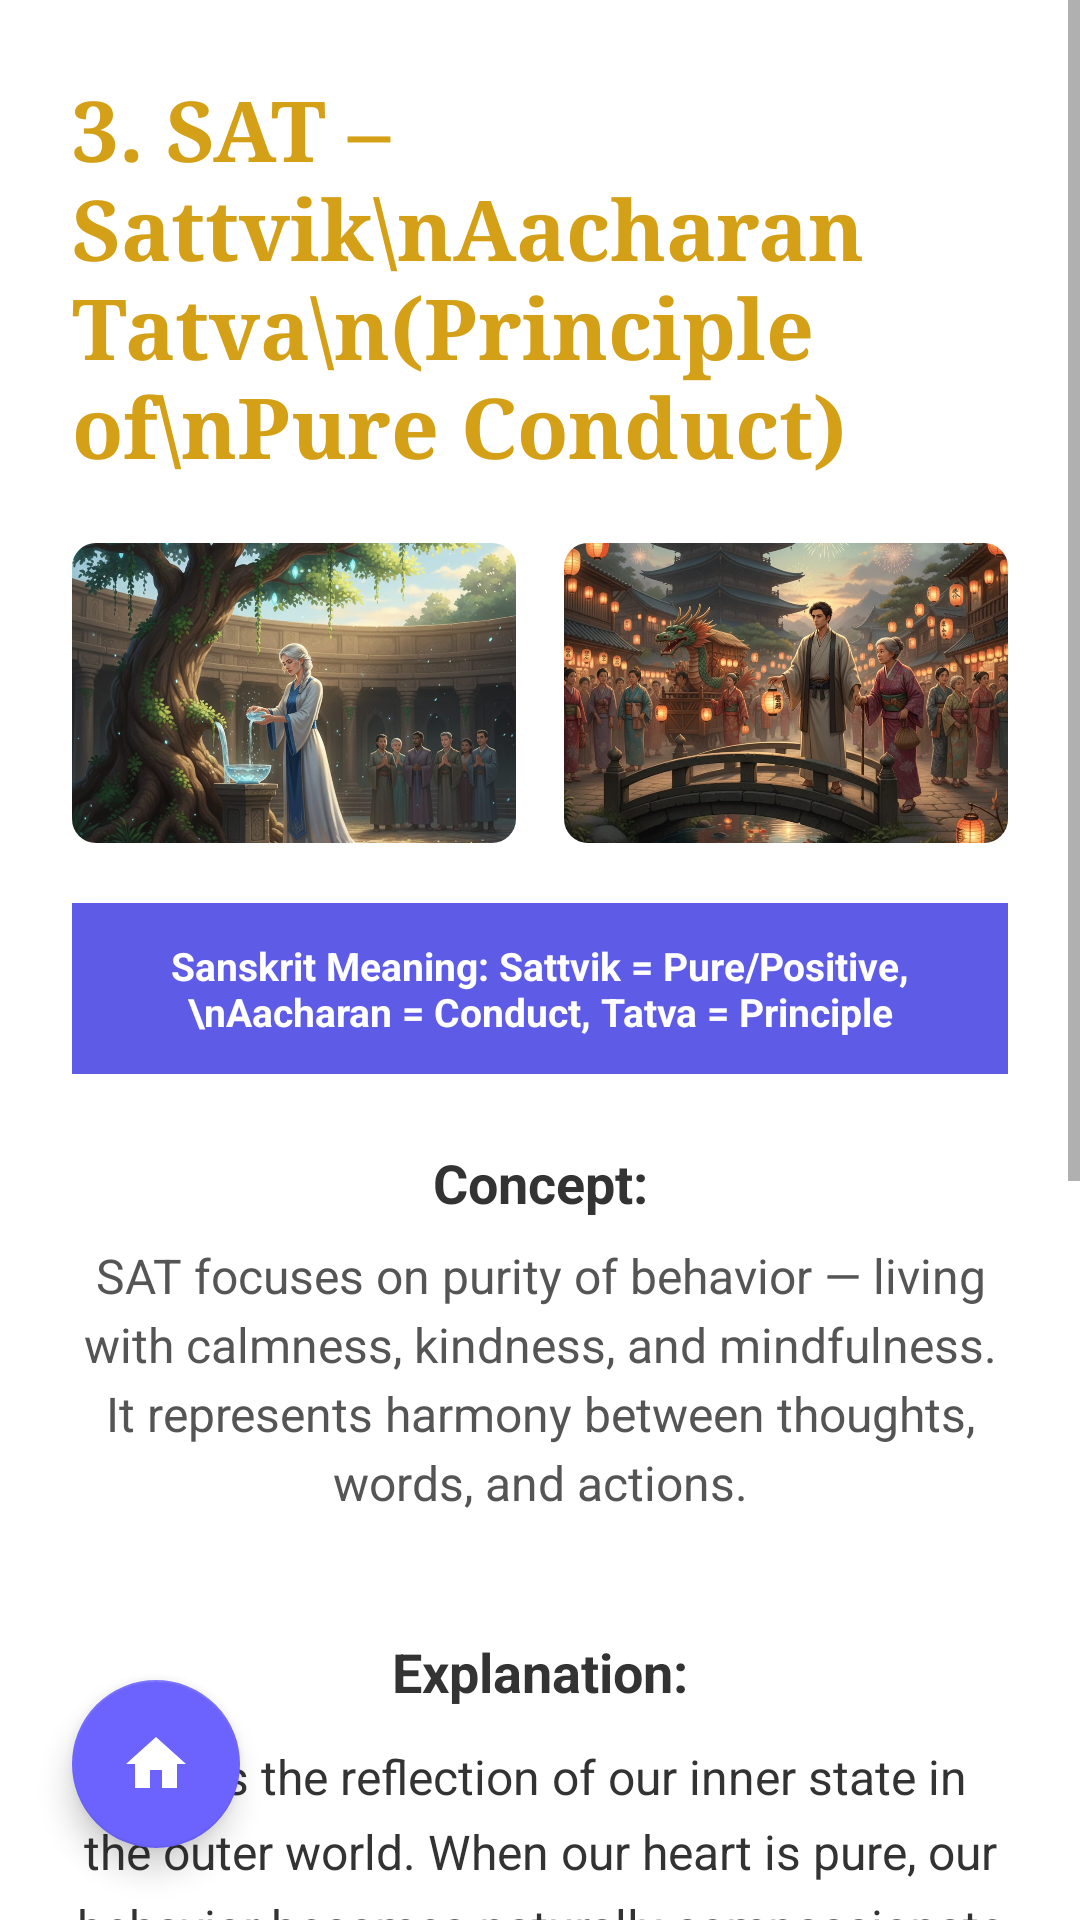

Write the Android layout XML for this screen, with the resource values it uses.
<!-- AndroidManifest.xml: application theme Theme.JivanSaarthi -->
<!-- res/layout/activity_sat.xml -->
<?xml version="1.0" encoding="utf-8"?>
<androidx.constraintlayout.widget.ConstraintLayout xmlns:android="http://schemas.android.com/apk/res/android"
    xmlns:app="http://schemas.android.com/apk/res-auto"
    android:layout_width="match_parent"
    android:layout_height="match_parent"
    android:background="#FFFFFF">

    <ScrollView
        android:layout_width="match_parent"
        android:layout_height="match_parent"
        android:fillViewport="true">

        <LinearLayout
            android:layout_width="match_parent"
            android:layout_height="wrap_content"
            android:orientation="vertical"
            android:padding="24dp">

            <TextView
                android:layout_width="match_parent"
                android:layout_height="wrap_content"
                android:fontFamily="serif"
                android:text="3. SAT – Sattvik\nAacharan Tatva\n(Principle of\nPure Conduct)"
                android:textColor="#D4A017"
                android:textSize="28sp"
                android:textStyle="bold" />

            <LinearLayout
                android:layout_width="match_parent"
                android:layout_height="wrap_content"
                android:layout_marginTop="20dp"
                android:orientation="horizontal"
                android:weightSum="2">

                <androidx.cardview.widget.CardView
                    android:layout_width="0dp"
                    android:layout_height="100dp"
                    android:layout_marginEnd="8dp"
                    android:layout_weight="1"
                    app:cardCornerRadius="8dp"
                    app:cardElevation="0dp">
                    <ImageView
                        android:layout_width="match_parent"
                        android:layout_height="match_parent"
                        android:scaleType="centerCrop"
                        android:src="@drawable/sat_home1" />
                </androidx.cardview.widget.CardView>

                <androidx.cardview.widget.CardView
                    android:layout_width="0dp"
                    android:layout_height="100dp"
                    android:layout_marginStart="8dp"
                    android:layout_weight="1"
                    app:cardCornerRadius="8dp"
                    app:cardElevation="0dp">
                    <ImageView
                        android:layout_width="match_parent"
                        android:layout_height="match_parent"
                        android:scaleType="centerCrop"
                        android:src="@drawable/sat_home2" />
                </androidx.cardview.widget.CardView>
            </LinearLayout>

            <TextView
                android:layout_width="match_parent"
                android:layout_height="wrap_content"
                android:layout_marginTop="20dp"
                android:background="#5E5CE6"
                android:padding="12dp"
                android:text="Sanskrit Meaning: Sattvik = Pure/Positive,\nAacharan = Conduct, Tatva = Principle"
                android:textAlignment="center"
                android:textColor="#FFFFFF"
                android:textSize="13sp"
                android:textStyle="bold" />

            <TextView
                android:layout_width="match_parent"
                android:layout_height="wrap_content"
                android:layout_marginTop="24dp"
                android:gravity="center"
                android:text="Concept:"
                android:textColor="#333333"
                android:textSize="18sp"
                android:textStyle="bold" />

            <TextView
                android:layout_width="match_parent"
                android:layout_height="wrap_content"
                android:layout_marginTop="8dp"
                android:gravity="center"
                android:lineSpacingExtra="4dp"
                android:text="SAT focuses on purity of behavior — living with calmness, kindness, and mindfulness. It represents harmony between thoughts, words, and actions."
                android:textColor="#555555"
                android:textSize="16sp" />

            <View
                android:layout_width="match_parent"
                android:layout_height="40dp" />

            <TextView
                android:layout_width="match_parent"
                android:layout_height="wrap_content"
                android:gravity="center"
                android:text="Explanation:"
                android:textColor="#333333"
                android:textSize="18sp"
                android:textStyle="bold" />

            <TextView
                android:layout_width="match_parent"
                android:layout_height="wrap_content"
                android:layout_marginTop="12dp"
                android:gravity="center"
                android:lineSpacingExtra="6dp"
                android:text="SAT is the reflection of our inner state in the outer world. When our heart is pure, our behavior becomes naturally compassionate and respectful. This philosophy inspires students to live in a way that spreads peace and trust wherever they go."
                android:textColor="#333333"
                android:textSize="16sp" />

            <TextView
                android:layout_width="match_parent"
                android:layout_height="wrap_content"
                android:layout_marginTop="40dp"
                android:gravity="center"
                android:text="Essence:"
                android:textColor="#333333"
                android:textSize="18sp"
                android:textStyle="bold" />

            <TextView
                android:layout_width="match_parent"
                android:layout_height="wrap_content"
                android:layout_marginTop="16dp"
                android:gravity="center"
                android:textStyle="italic"
                android:text="“Purity in thought creates beauty in action.”"
                android:textColor="#333333"
                android:textSize="18sp" />

            <TextView
                android:id="@+id/btnDeepDiveSAT"
                android:layout_width="wrap_content"
                android:layout_height="wrap_content"
                android:layout_gravity="center"
                android:layout_marginTop="60dp"
                android:layout_marginBottom="60dp"
                android:fontFamily="sans-serif-black"
                android:text="DEEP DIVE"
                android:textColor="#9D50FF"
                android:textSize="32sp"
                android:shadowColor="#00E5FF"
                android:shadowDx="2"
                android:shadowDy="2"
                android:shadowRadius="1" />

        </LinearLayout>
    </ScrollView>
    <com.google.android.material.floatingactionbutton.FloatingActionButton
        android:id="@+id/fabHomeSAT"
        android:layout_width="wrap_content"
        android:layout_height="wrap_content"
        android:layout_marginStart="24dp"
        android:layout_marginBottom="24dp"
        app:srcCompat="@drawable/ic_home"
        app:backgroundTint="#6C63FF"
        app:elevation="6dp"
        app:layout_constraintBottom_toBottomOf="parent"
        app:layout_constraintStart_toStartOf="parent"
        app:tint="#FFFFFF" />

</androidx.constraintlayout.widget.ConstraintLayout>
<!-- resources referenced by this layout -->
<resources>
  <!-- drawable ic_home (drawable) -->
  <vector android:height="24dp" android:tint="#3A2BDB"
      android:viewportHeight="24" android:viewportWidth="24"
      android:width="24dp" xmlns:android="http://schemas.android.com/apk/res/android">
      <path android:fillColor="@android:color/white" android:pathData="M10,20v-6h4v6h5v-8h3L12,3 2,12h3v8z"/>
  </vector>
  <!-- drawable sat_home1: jpeg bitmap (drawable, 128495 bytes) -->
  <!-- drawable sat_home2: jpeg bitmap (drawable, 148913 bytes) -->
  <style name="Theme.JivanSaarthi" parent="Theme.MaterialComponents.DayNight.DarkActionBar">
          
          <item name="colorPrimary">@color/jps1</item>
          <item name="colorPrimaryVariant">@color/jps2</item>
          <item name="colorOnPrimary">@color/white</item>
          
          <item name="colorSecondary">@color/teal_200</item>
          <item name="colorSecondaryVariant">@color/teal_700</item>
          <item name="colorOnSecondary">@color/black</item>
          
          <item name="android:statusBarColor" tools:targetApi="l">?attr/colorPrimaryVariant</item>
          
      </style>
  <color name="jps1">#6562df</color>
  <color name="jps2">#FFFFFF</color>
  <color name="white">#FFFFFFFF</color>
  <color name="teal_200">#FF03DAC5</color>
  <color name="teal_700">#FF018786</color>
  <color name="black">#FF000000</color>
</resources>
